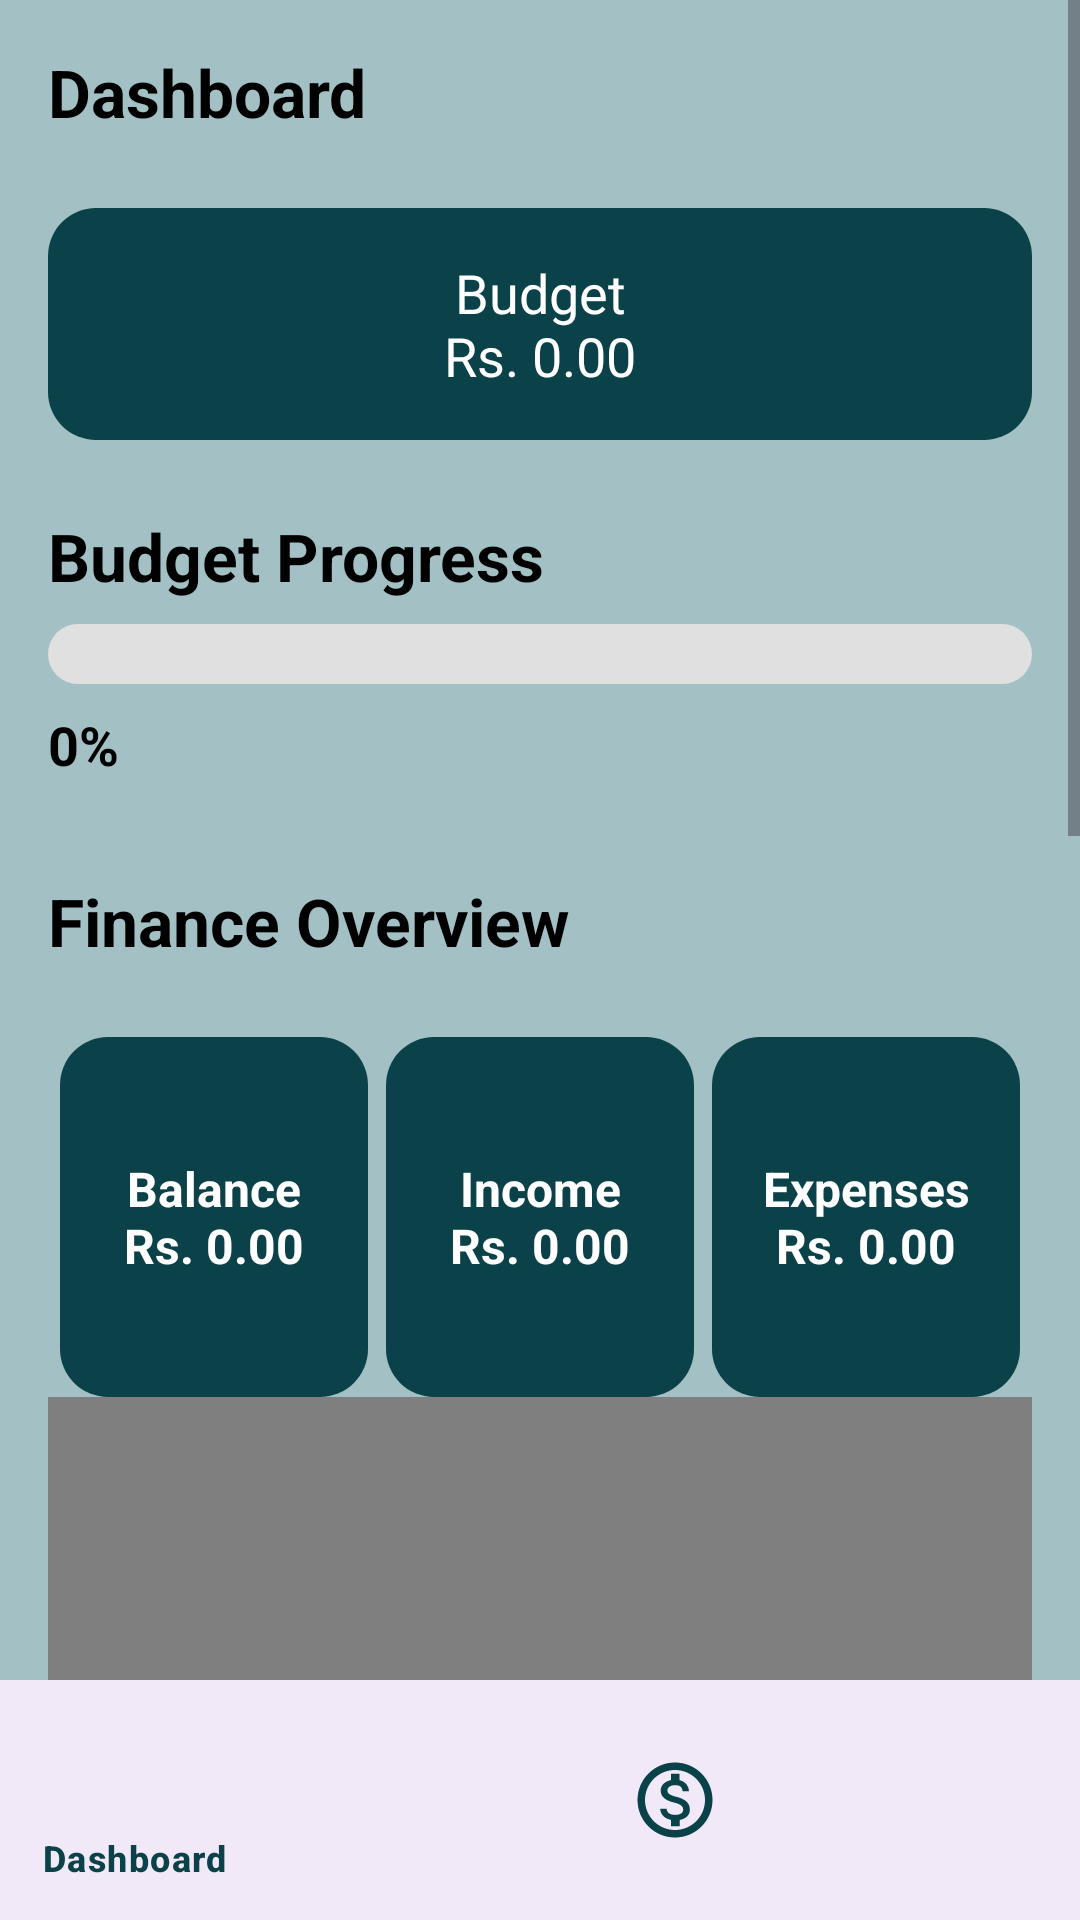

Write the Android layout XML for this screen, with the resource values it uses.
<!-- AndroidManifest.xml: application theme Theme.FinanceFlow -->
<!-- res/layout/activity_dashboard.xml -->
<?xml version="1.0" encoding="utf-8"?>
<androidx.constraintlayout.widget.ConstraintLayout xmlns:android="http://schemas.android.com/apk/res/android"
    xmlns:app="http://schemas.android.com/apk/res-auto"
    xmlns:tools="http://schemas.android.com/tools"
    android:id="@+id/main"
    android:layout_width="match_parent"
    android:layout_height="match_parent"
    android:background="@color/light_teal_blue"
    tools:context=".ui.DashboardActivity">

    
    <ScrollView
        android:id="@+id/scrollView"
        android:layout_width="0dp"
        android:layout_height="0dp"
        android:fillViewport="true"
        app:layout_constraintTop_toTopOf="parent"
        app:layout_constraintBottom_toTopOf="@id/bottom_navigation"
        app:layout_constraintStart_toStartOf="parent"
        app:layout_constraintEnd_toEndOf="parent">

        <LinearLayout
            android:layout_width="match_parent"
            android:layout_height="wrap_content"
            android:orientation="vertical"
            android:padding="16dp">

            
            <TextView
                android:id="@+id/greetingText"
                android:layout_width="wrap_content"
                android:layout_height="wrap_content"
                android:text="@string/dashboard"
                android:textColor="@color/black"
                android:textSize="22sp"
                android:textStyle="bold"
                android:layout_marginBottom="16dp" />



            <TextView
                android:id="@+id/budgetCard"
                android:text="@string/budget_nrs_0_00"
                android:gravity="center"
                android:textSize="18sp"
                android:textColor="@color/white"
                android:background="@drawable/card_bg"
                android:layout_width="match_parent"
                android:layout_height="wrap_content"
                android:padding="16dp"
                android:layout_marginTop="8dp"
                android:layout_marginBottom="24dp"/>

            <TextView
                android:layout_width="wrap_content"
                android:layout_height="wrap_content"
                android:text="@string/budget_progress"
                android:textSize="22sp"
                android:textColor="@color/black"
                android:textStyle="bold" />

            <ProgressBar
                android:id="@+id/budgetProgressBar"
                style="@android:style/Widget.ProgressBar.Horizontal"
                android:layout_width="match_parent"
                android:layout_height="wrap_content"
                android:layout_marginTop="8dp"
                android:max="100"
                android:progress="0"
                android:progressDrawable="@drawable/budget_progress_style"/>

            <TextView
                android:id="@+id/budgetPercentage"
                android:layout_width="wrap_content"
                android:layout_height="wrap_content"
                android:layout_marginTop="8dp"
                android:layout_marginBottom="24dp"
                android:textSize="18sp"
                android:textColor="@color/black"
                android:textStyle="bold"
                android:text="@string/_0"
                app:layout_constraintTop_toBottomOf="@+id/budgetProgressBar"
                app:layout_constraintStart_toStartOf="parent"
                app:layout_constraintEnd_toEndOf="parent"/>


            <TextView
                android:layout_width="wrap_content"
                android:layout_height="wrap_content"
                android:text="@string/finance_overview"
                android:textSize="22sp"
                android:layout_marginTop="8dp"
                android:layout_marginBottom="24dp"
                android:textColor="@color/black"
                android:textStyle="bold" />



            <LinearLayout
                android:id="@+id/summaryCards"
                android:layout_width="match_parent"
                android:layout_height="wrap_content"
                android:orientation="horizontal"
                android:weightSum="3"
                android:paddingHorizontal="4dp">

                
                <TextView
                    android:id="@+id/balanceCard"
                    android:layout_width="12dp"
                    android:layout_height="120dp"
                    android:layout_weight="1"
                    android:layout_marginEnd="3dp"
                    android:gravity="center"
                    android:background="@drawable/card_bg"
                    android:text="@string/balance_nrs_0_00"
                    android:textSize="16sp"
                    android:textStyle="bold"
                    android:textColor="@color/white"
                    android:textAlignment="center"
                    android:padding="8dp"
                    android:minWidth="100dp"/>

                
                <TextView
                    android:id="@+id/incomeCard"
                    android:layout_width="12dp"
                    android:layout_height="120dp"
                    android:layout_weight="1"
                    android:layout_marginHorizontal="3dp"
                    android:gravity="center"
                    android:background="@drawable/card_bg"
                    android:text="@string/income_nrs_0_00"
                    android:textSize="16sp"
                    android:textStyle="bold"
                    android:textColor="@color/white"
                    android:textAlignment="center"
                    android:padding="8dp"
                    android:minWidth="120dp"/>

                
                <TextView
                    android:id="@+id/expensesCard"
                    android:layout_width="12dp"
                    android:layout_height="120dp"
                    android:layout_weight="1"
                    android:layout_marginStart="3dp"
                    android:gravity="center"
                    android:background="@drawable/card_bg"
                    android:text="@string/expenses_nrs_0_00"
                    android:textSize="16sp"
                    android:textStyle="bold"
                    android:textColor="@color/white"
                    android:textAlignment="center"
                    android:padding="8dp"
                    android:minWidth="120dp"/>
            </LinearLayout>

            <com.github.mikephil.charting.charts.HorizontalBarChart
                android:id="@+id/barChart"
                android:layout_width="match_parent"
                android:layout_height="250dp"
                android:layout_marginBottom="24dp"
                android:padding="8dp" />

            <TextView
                android:layout_width="wrap_content"
                android:layout_height="wrap_content"
                android:text="@string/spending_overview"
                android:textSize="22sp"
                android:layout_marginTop="8dp"
                android:textColor="@color/black"
                android:textStyle="bold" />

            <com.github.mikephil.charting.charts.PieChart
                android:id="@+id/pieChart"
                android:layout_width="match_parent"
                android:layout_height="300dp"
                android:layout_marginBottom="24dp"
                android:padding="12dp"
                android:layout_marginTop="8dp"/>
        </LinearLayout>
    </ScrollView>

    
    <com.google.android.material.bottomnavigation.BottomNavigationView
        android:id="@+id/bottom_navigation"
        android:layout_width="0dp"
        android:layout_height="wrap_content"
        android:background="?android:attr/windowBackground"
        app:itemIconTint="@color/teal_blue"
        app:itemTextColor="@color/teal_blue"
        app:itemIconSize="30dp"
        app:menu="@menu/bottom_nav_menu"
        app:layout_constraintBottom_toBottomOf="parent"
        app:layout_constraintStart_toStartOf="parent"
        app:layout_constraintEnd_toEndOf="parent" />

</androidx.constraintlayout.widget.ConstraintLayout>
<!-- resources referenced by this layout -->
<resources>
  <color name="black">#FF000000</color>
  <color name="light_teal_blue">#A3C1C5</color>
  <color name="teal_blue">#0B4249</color>
  <color name="white">#FFFFFFFF</color>
  <!-- drawable budget_progress_style (drawable) -->
  <?xml version="1.0" encoding="utf-8"?>
  <layer-list xmlns:android="http://schemas.android.com/apk/res/android">
  
      
      <item android:id="@android:id/background">
          <shape android:shape="rectangle">
              <solid android:color="#E0E0E0" />
              <corners android:radius="16dp" />
          </shape>
      </item>
  
      
      <item android:id="@android:id/progress">
          <clip>
              <shape android:shape="rectangle">
                  <solid android:color="@color/green_500" />
                  <corners android:radius="16dp" />
              </shape>
          </clip>
      </item>
  
  </layer-list>
  <!-- drawable card_bg (drawable) -->
  <shape xmlns:android="http://schemas.android.com/apk/res/android"
      android:shape="rectangle">
      <solid android:color="@color/teal_blue" />
      <corners android:radius="16dp" />
      <padding android:left="8dp" android:top="8dp" android:right="8dp" android:bottom="8dp" />
  </shape>
  <string name="_0">0%</string>
  <string name="balance_nrs_0_00">Balance\nRs. 0.00</string>
  <string name="budget_nrs_0_00">Budget\nRs. 0.00</string>
  <string name="budget_progress">Budget Progress</string>
  <string name="dashboard">Dashboard</string>
  <string name="expenses_nrs_0_00">Expenses\nRs. 0.00</string>
  <string name="finance_overview">Finance Overview</string>
  <string name="income_nrs_0_00">Income\nRs. 0.00</string>
  <string name="spending_overview">Spending Overview</string>
  <style name="Theme.FinanceFlow" parent="Base.Theme.FinanceFlow" />
  <color name="green_500">#FF4CAF50</color>
  <style name="Base.Theme.FinanceFlow" parent="Theme.Material3.DayNight.NoActionBar">
          
          
      </style>
</resources>
